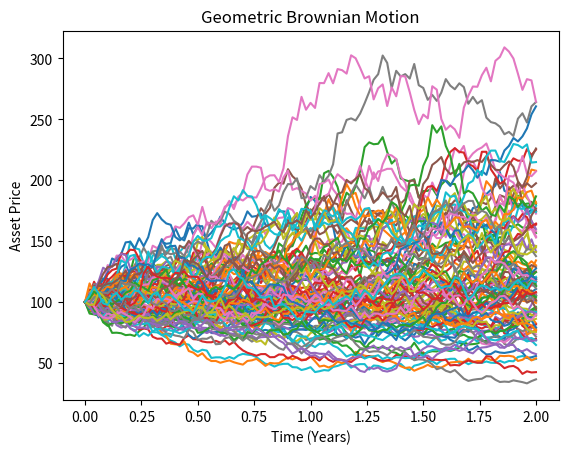

Source code (Python):
#!/usr/bin/env python3

import numpy as np
import matplotlib.pyplot as plt

def geometric_brownian_motion(T, mu, sigma, S0, n, M):
    """
    Generate geometric Brownian motion paths.

    Parameters:
        T (float): Total time in years.
        mu (float): Drift (average return).
        sigma (float): Volatility (standard deviation of return).
        S0 (float): Initial value of the process.
        dt (float): Time step size.

    Returns:
        numpy.ndarray: Array of GBM values over time.
    """
    dt = T / n
    St = np.exp(
        (mu - 0.5 * sigma**2) * dt
        + sigma * np.random.normal(0, np.sqrt(dt), size=(M, n)).T
    )
    St = np.vstack([np.ones(M), St])
    St = S0 * St.cumprod(axis=0)

    return St

# Parameters
T = 2.0  # Total time in years
mu = 0.1  # Drift
sigma = 0.3  # Volatility
S0 = 100.0  # Initial value
steps = 100 # number of steps
M = 100 # number of simulations
# Generate GBM path
St = geometric_brownian_motion(T, mu, sigma, S0, steps, M)
time = np.linspace(0, T, steps+1)

tt = np.full(shape=(M, steps+1), fill_value=time).T
# Plot the results
plt.plot(tt, St)
plt.title('Geometric Brownian Motion')
plt.xlabel('Time (Years)')
plt.ylabel('Asset Price')
plt.show()
